Dataset: pokemon (GitHub, Schultz2873/pokemon-image-recognition). Classes: bulbasaur, charmander, pikachu, squirtle.

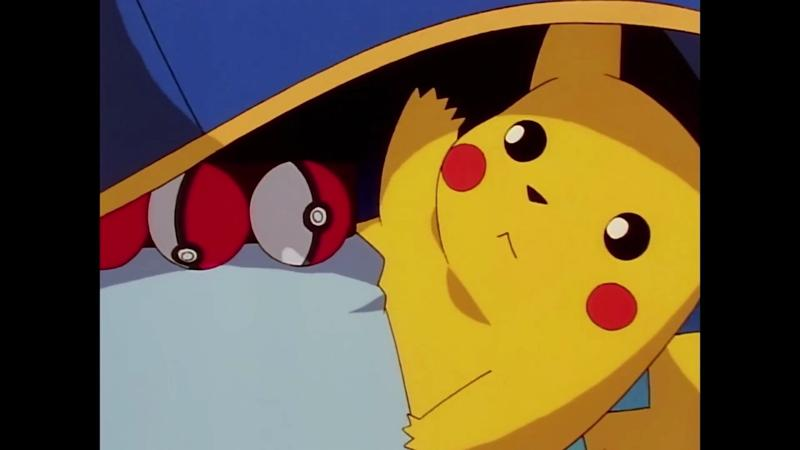
Label: pikachu

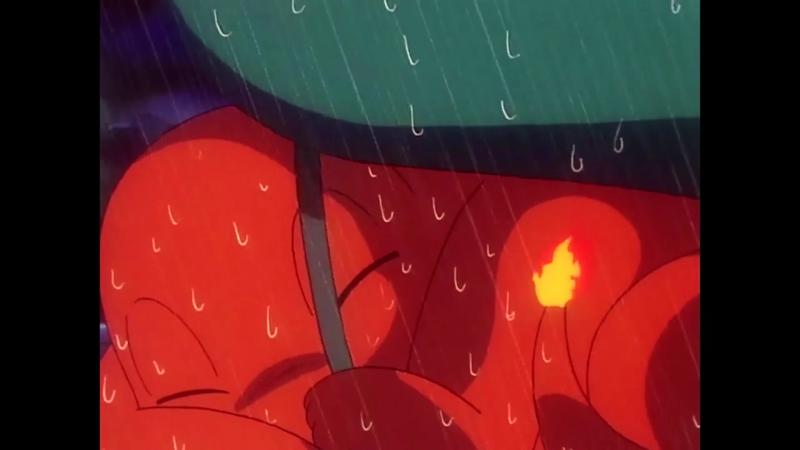
Label: charmander

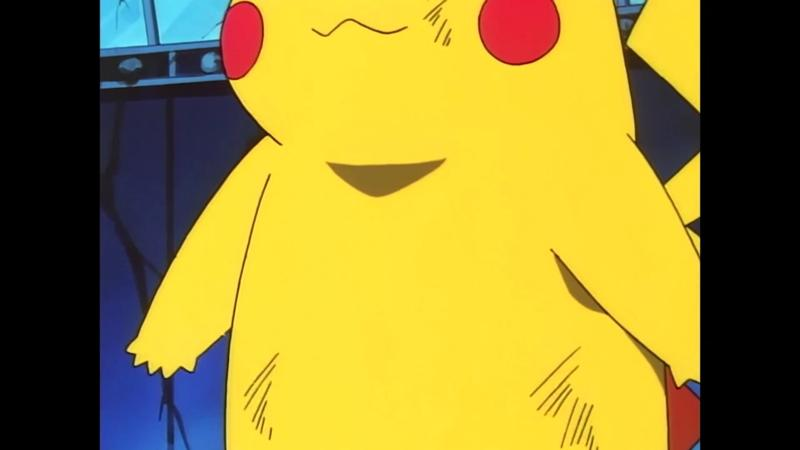
Label: pikachu

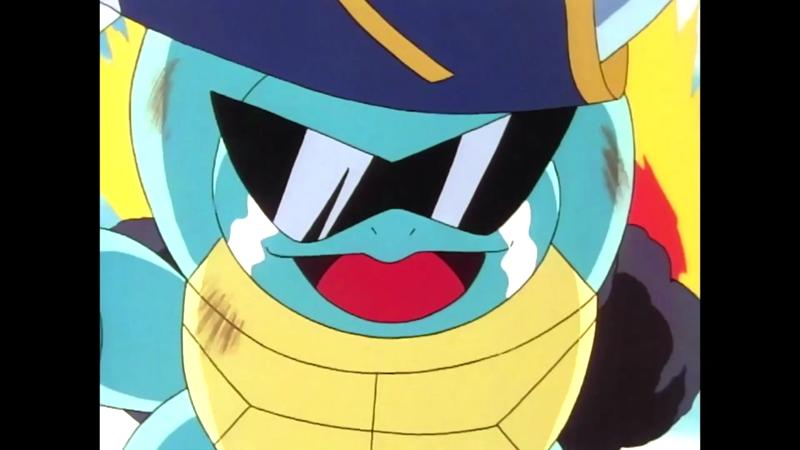
Label: squirtle

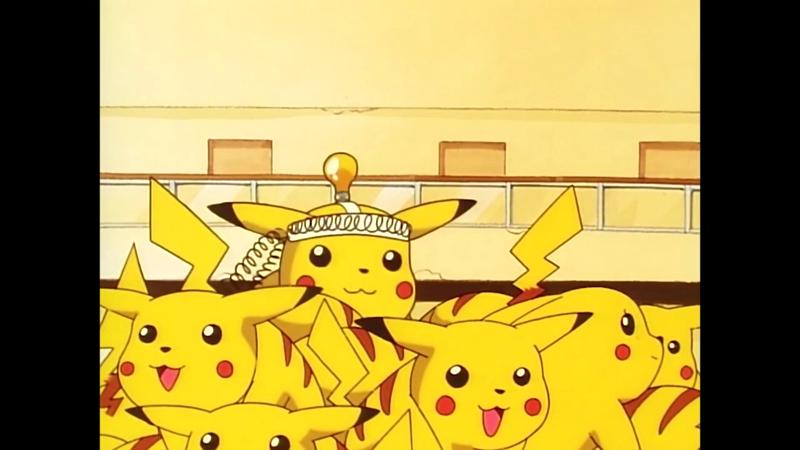
Label: pikachu

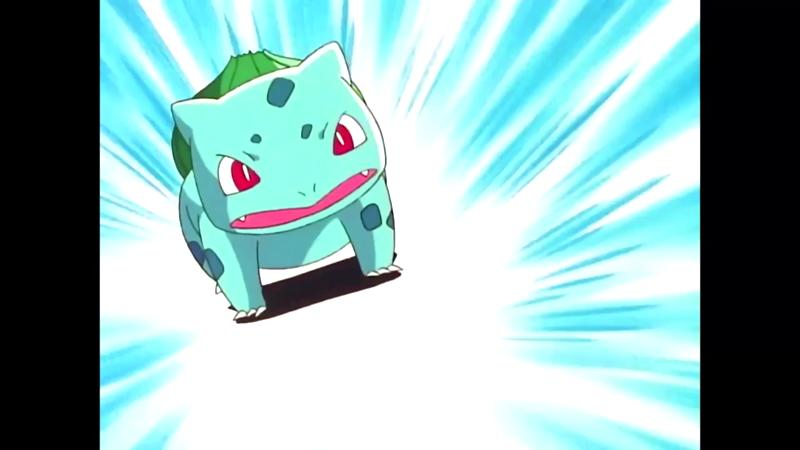
Label: bulbasaur
